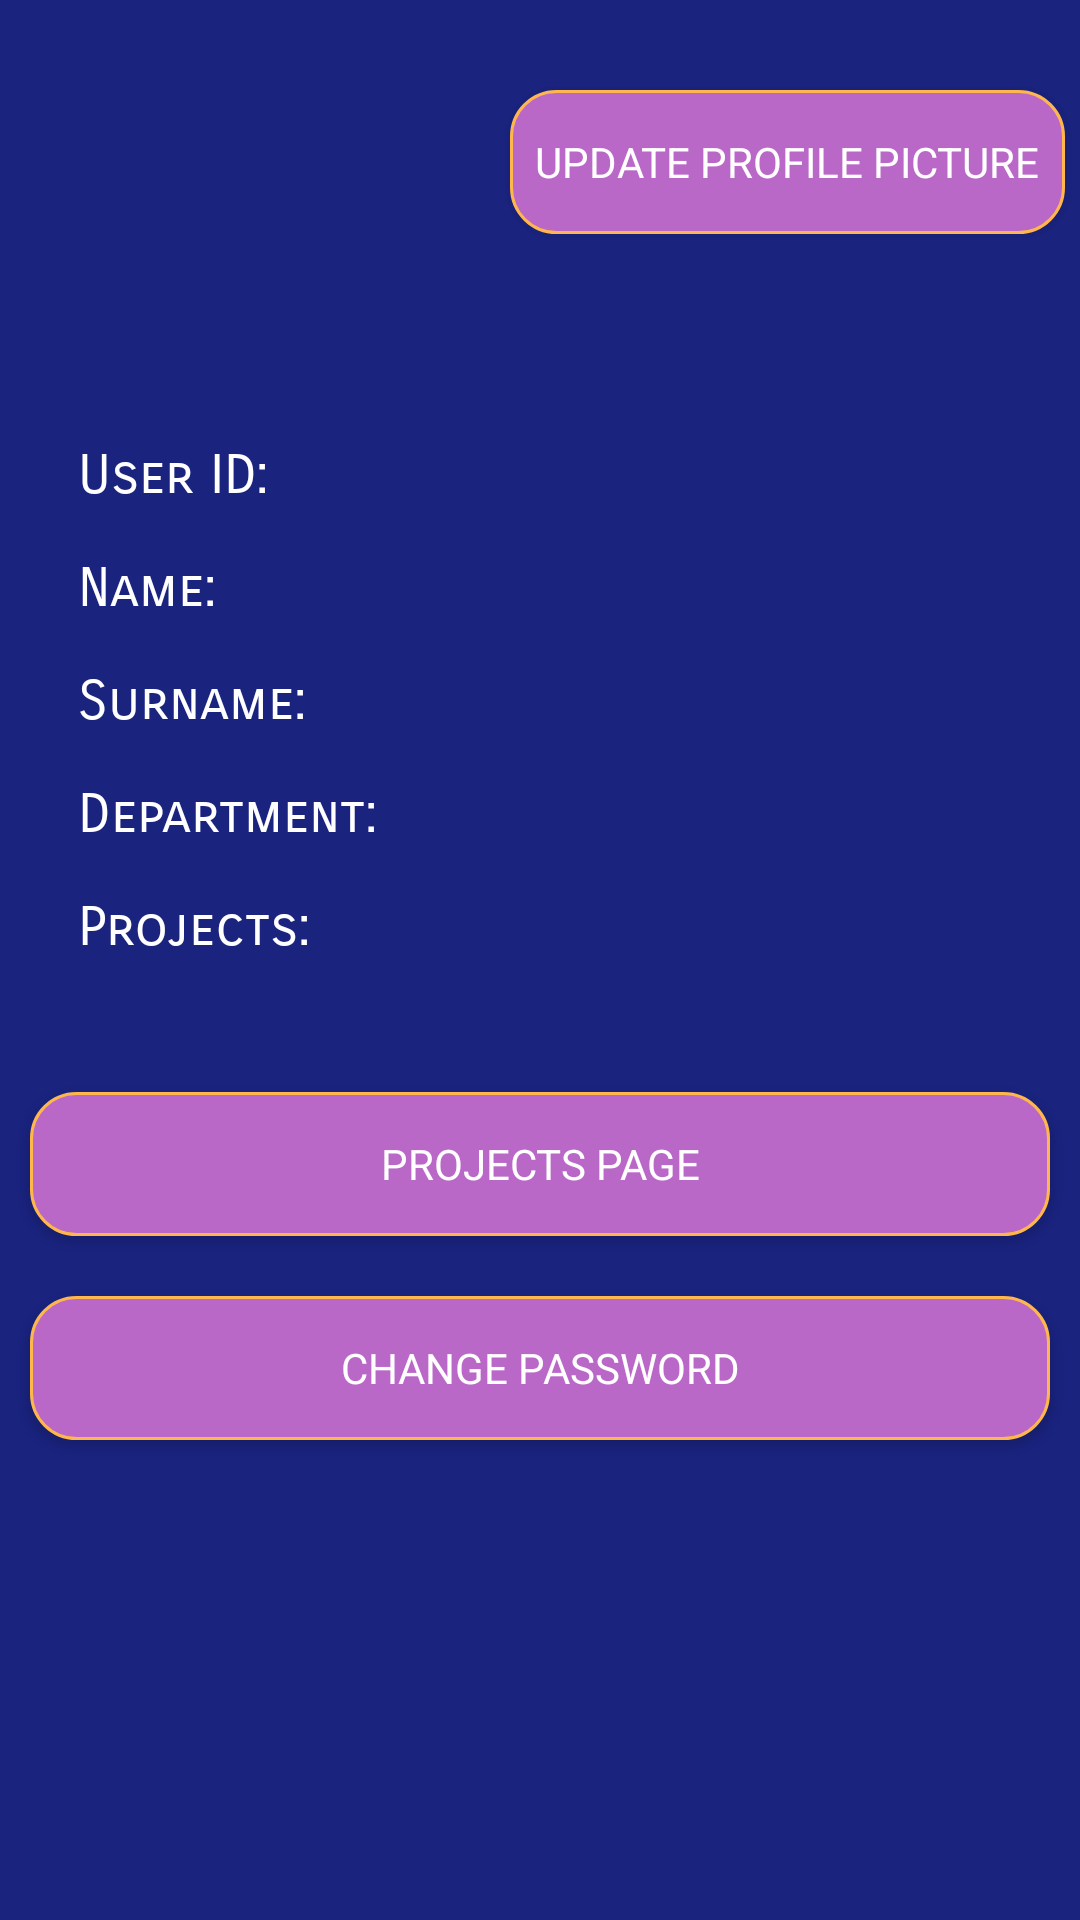

Write the Android layout XML for this screen, with the resource values it uses.
<!-- AndroidManifest.xml: application theme AppTheme -->
<!-- res/layout/fragment_normal_profile.xml -->
<LinearLayout xmlns:android="http://schemas.android.com/apk/res/android"
    xmlns:tools="http://schemas.android.com/tools"
    android:layout_width="match_parent"
    android:layout_height="match_parent"
    tools:context="com.example.melis.myapplication.NormalProfile"
    android:background="@color/backgroundColor"
    android:id="@+id/fragment_normal_profile">

    <LinearLayout
        android:id="@+id/linearLayoutVertical"
        android:layout_width="match_parent"
        android:layout_height="match_parent"
        android:orientation="vertical">



        <LinearLayout
            android:layout_width="match_parent"
            android:layout_height="wrap_content"
            android:orientation="horizontal">

            <ImageView
                android:id="@+id/profilePicture"
                android:layout_width="100dp"
                android:layout_height="100dp"
                android:layout_marginLeft="10dp"
                android:layout_marginTop="10dp"
                android:src="@drawable/userimage"
                />

            <ImageView
                android:layout_width="50dp"
                android:layout_height="100dp"
                android:layout_marginLeft="10dp"
                android:layout_marginTop="10dp"/>

            <Button
                android:id="@+id/updateProfilePicture"
                android:layout_width="wrap_content"
                android:layout_height="wrap_content"
                android:layout_marginTop="30dp"
                android:layout_marginRight="5dp"
                android:background="@drawable/rounded_editbutton"
                android:fontFamily="sans-serif"
                android:text="Update Profile Picture"
                android:textColor="@color/whiteColor"
                android:layout_weight="1"
                android:clickable="true"
                android:focusable="true"/>

        </LinearLayout>



        <LinearLayout
            android:id="@+id/linearLayoutHorizontal"
            android:layout_width="match_parent"
            android:layout_height="wrap_content"
            android:layout_marginBottom="8dp"
            android:layout_marginEnd="8dp"
            android:layout_marginLeft="8dp"
            android:layout_marginRight="8dp"
            android:layout_marginStart="8dp"
            android:layout_marginTop="8dp"
            android:orientation="horizontal"
            android:weightSum="1">

            <LinearLayout
                android:id="@+id/linearLayout"
                android:layout_width="wrap_content"
                android:layout_height="wrap_content"
                android:layout_marginBottom="8dp"
                android:layout_marginLeft="8dp"
                android:layout_marginRight="8dp"
                android:layout_marginTop="8dp"
                android:orientation="vertical">


                <TextView
                    android:id="@+id/label1"
                    android:layout_width="wrap_content"
                    android:layout_height="wrap_content"
                    android:layout_marginBottom="8dp"
                    android:layout_marginLeft="10dp"
                    android:layout_marginTop="20dp"
                    android:fontFamily="sans-serif-smallcaps"
                    android:paddingTop="5px"
                    android:text="User ID:"
                    android:textColor="@color/whiteColor"
                    android:textSize="18sp" />

                <TextView
                    android:id="@+id/label2"
                    android:layout_width="wrap_content"
                    android:layout_height="wrap_content"
                    android:layout_marginBottom="8dp"
                    android:layout_marginEnd="8dp"
                    android:layout_marginLeft="10dp"
                    android:layout_marginRight="8dp"
                    android:layout_marginStart="10dp"
                    android:layout_marginTop="8dp"
                    android:fontFamily="sans-serif-smallcaps"
                    android:text="Name:"
                    android:textColor="@color/whiteColor"
                    android:textSize="18sp" />

                <TextView
                    android:id="@+id/label3"
                    android:layout_width="wrap_content"
                    android:layout_height="wrap_content"
                    android:layout_marginBottom="8dp"
                    android:layout_marginEnd="8dp"
                    android:layout_marginLeft="10dp"
                    android:layout_marginRight="8dp"
                    android:layout_marginStart="10dp"
                    android:layout_marginTop="8dp"
                    android:fontFamily="sans-serif-smallcaps"
                    android:text="Surname:"
                    android:textColor="@color/whiteColor"
                    android:textSize="18sp" />

                <TextView
                    android:id="@+id/label4"
                    android:layout_width="wrap_content"
                    android:layout_height="wrap_content"
                    android:layout_marginBottom="8dp"
                    android:layout_marginEnd="8dp"
                    android:layout_marginLeft="10dp"
                    android:layout_marginRight="8dp"
                    android:layout_marginStart="10dp"
                    android:layout_marginTop="8dp"
                    android:fontFamily="sans-serif-smallcaps"
                    android:text="Department:"
                    android:textColor="@color/whiteColor"
                    android:textSize="18sp" />

                <TextView
                    android:id="@+id/label5"
                    android:layout_width="wrap_content"
                    android:layout_height="wrap_content"
                    android:layout_marginBottom="18dp"
                    android:layout_marginEnd="15dp"
                    android:layout_marginLeft="10dp"
                    android:layout_marginRight="8dp"
                    android:layout_marginStart="10dp"
                    android:layout_marginTop="8dp"
                    android:fontFamily="sans-serif-smallcaps"
                    android:text="Projects:"
                    android:textColor="@color/whiteColor"
                    android:textSize="18sp" />


            </LinearLayout>

            <LinearLayout
                android:id="@+id/linearLayout2"
                android:layout_width="wrap_content"
                android:layout_height="wrap_content"
                android:layout_marginBottom="8dp"
                android:layout_marginLeft="8dp"
                android:layout_marginRight="8dp"
                android:layout_marginTop="8dp"
                android:layout_weight="1"
                android:orientation="vertical">


                <TextView
                    android:id="@+id/userIDProfile"
                    android:layout_width="wrap_content"
                    android:layout_height="wrap_content"
                    android:layout_marginBottom="8dp"
                    android:layout_marginEnd="8dp"
                    android:layout_marginLeft="10dp"
                    android:layout_marginRight="8dp"
                    android:layout_marginStart="10dp"
                    android:layout_marginTop="20dp"
                    android:textColor="@color/whiteColor"
                    android:textSize="18sp" />

                <TextView
                    android:id="@+id/usernameProfile"
                    android:layout_width="wrap_content"
                    android:layout_height="wrap_content"
                    android:layout_marginBottom="8dp"
                    android:layout_marginEnd="8dp"
                    android:layout_marginLeft="10dp"
                    android:layout_marginRight="8dp"
                    android:layout_marginStart="10dp"
                    android:layout_marginTop="8dp"
                    android:textColor="@color/whiteColor"
                    android:textSize="18sp"/>

                <TextView
                    android:id="@+id/usersurnemeProfile"
                    android:layout_width="wrap_content"
                    android:layout_height="wrap_content"
                    android:layout_marginBottom="8dp"
                    android:layout_marginEnd="8dp"
                    android:layout_marginLeft="10dp"
                    android:layout_marginRight="8dp"
                    android:layout_marginStart="10dp"
                    android:layout_marginTop="8dp"
                    android:textColor="@color/whiteColor"
                    android:textSize="18sp" />

                <TextView
                    android:id="@+id/userDepartmentProfile"
                    android:layout_width="wrap_content"
                    android:layout_height="wrap_content"
                    android:layout_marginBottom="18dp"
                    android:layout_marginEnd="8dp"
                    android:layout_marginLeft="10dp"
                    android:layout_marginRight="8dp"
                    android:layout_marginStart="10dp"
                    android:layout_marginTop="8dp"
                    android:textColor="@color/whiteColor"
                    android:textSize="18sp" />


            </LinearLayout>


        </LinearLayout>

        <Button
            android:id="@+id/projectListBtn"
            android:layout_width="match_parent"
            android:layout_height="wrap_content"
            android:layout_margin="10dp"
            android:background="@drawable/rounded_editbutton"
            android:fontFamily="sans-serif"
            android:text="Projects Page"
            android:textColor="@color/whiteColor"
            android:clickable="true"
            android:focusable="true"/>


        <Button
            android:id="@+id/changePasswordButton"
            android:layout_width="match_parent"
            android:layout_height="wrap_content"
            android:layout_margin="10dp"
            android:background="@drawable/rounded_editbutton"
            android:fontFamily="sans-serif"
            android:text="Change Password"
            android:textColor="@color/whiteColor"
            android:clickable="true"
            android:focusable="true"/>
    </LinearLayout>


</LinearLayout>
<!-- resources referenced by this layout -->
<resources>
  <color name="backgroundColor">#1A237E</color>
  <color name="whiteColor">#FFFFFF</color>
  <!-- drawable rounded_editbutton (drawable-v24) -->
  <?xml version="1.0" encoding="utf-8"?>
  <shape xmlns:android="http://schemas.android.com/apk/res/android"
      android:shape="rectangle" android:padding="15dp">
      <solid android:color="#BA68C8"/>
      <corners
          android:bottomRightRadius="15dp"
          android:bottomLeftRadius="15dp"
          android:topLeftRadius="15dp"
          android:topRightRadius="15dp"/>
      <stroke android:width="1dip" android:color="#FFB74D" />
  </shape>
  <style name="AppTheme" parent="Theme.AppCompat.Light.DarkActionBar">
          
          <item name="colorPrimary">@color/colorPrimary</item>
          <item name="colorPrimaryDark">@color/colorPrimaryDark</item>
          <item name="colorAccent">@color/colorAccent</item>
          <item name="backgroundColor">@color/backgroundColor</item>
          <item name="blackColor">@color/blackColor</item>
          <item name="whiteColor">@color/whiteColor</item>
          <item name="purpleRowColor">@color/purpleRowColor</item>
      </style>
  <color name="colorPrimary">#3F51B5</color>
  <color name="colorPrimaryDark">#303F9F</color>
  <color name="colorAccent">#FF4081</color>
  <color name="blackColor">#000000</color>
  <color name="purpleRowColor">#CE93D8</color>
</resources>
